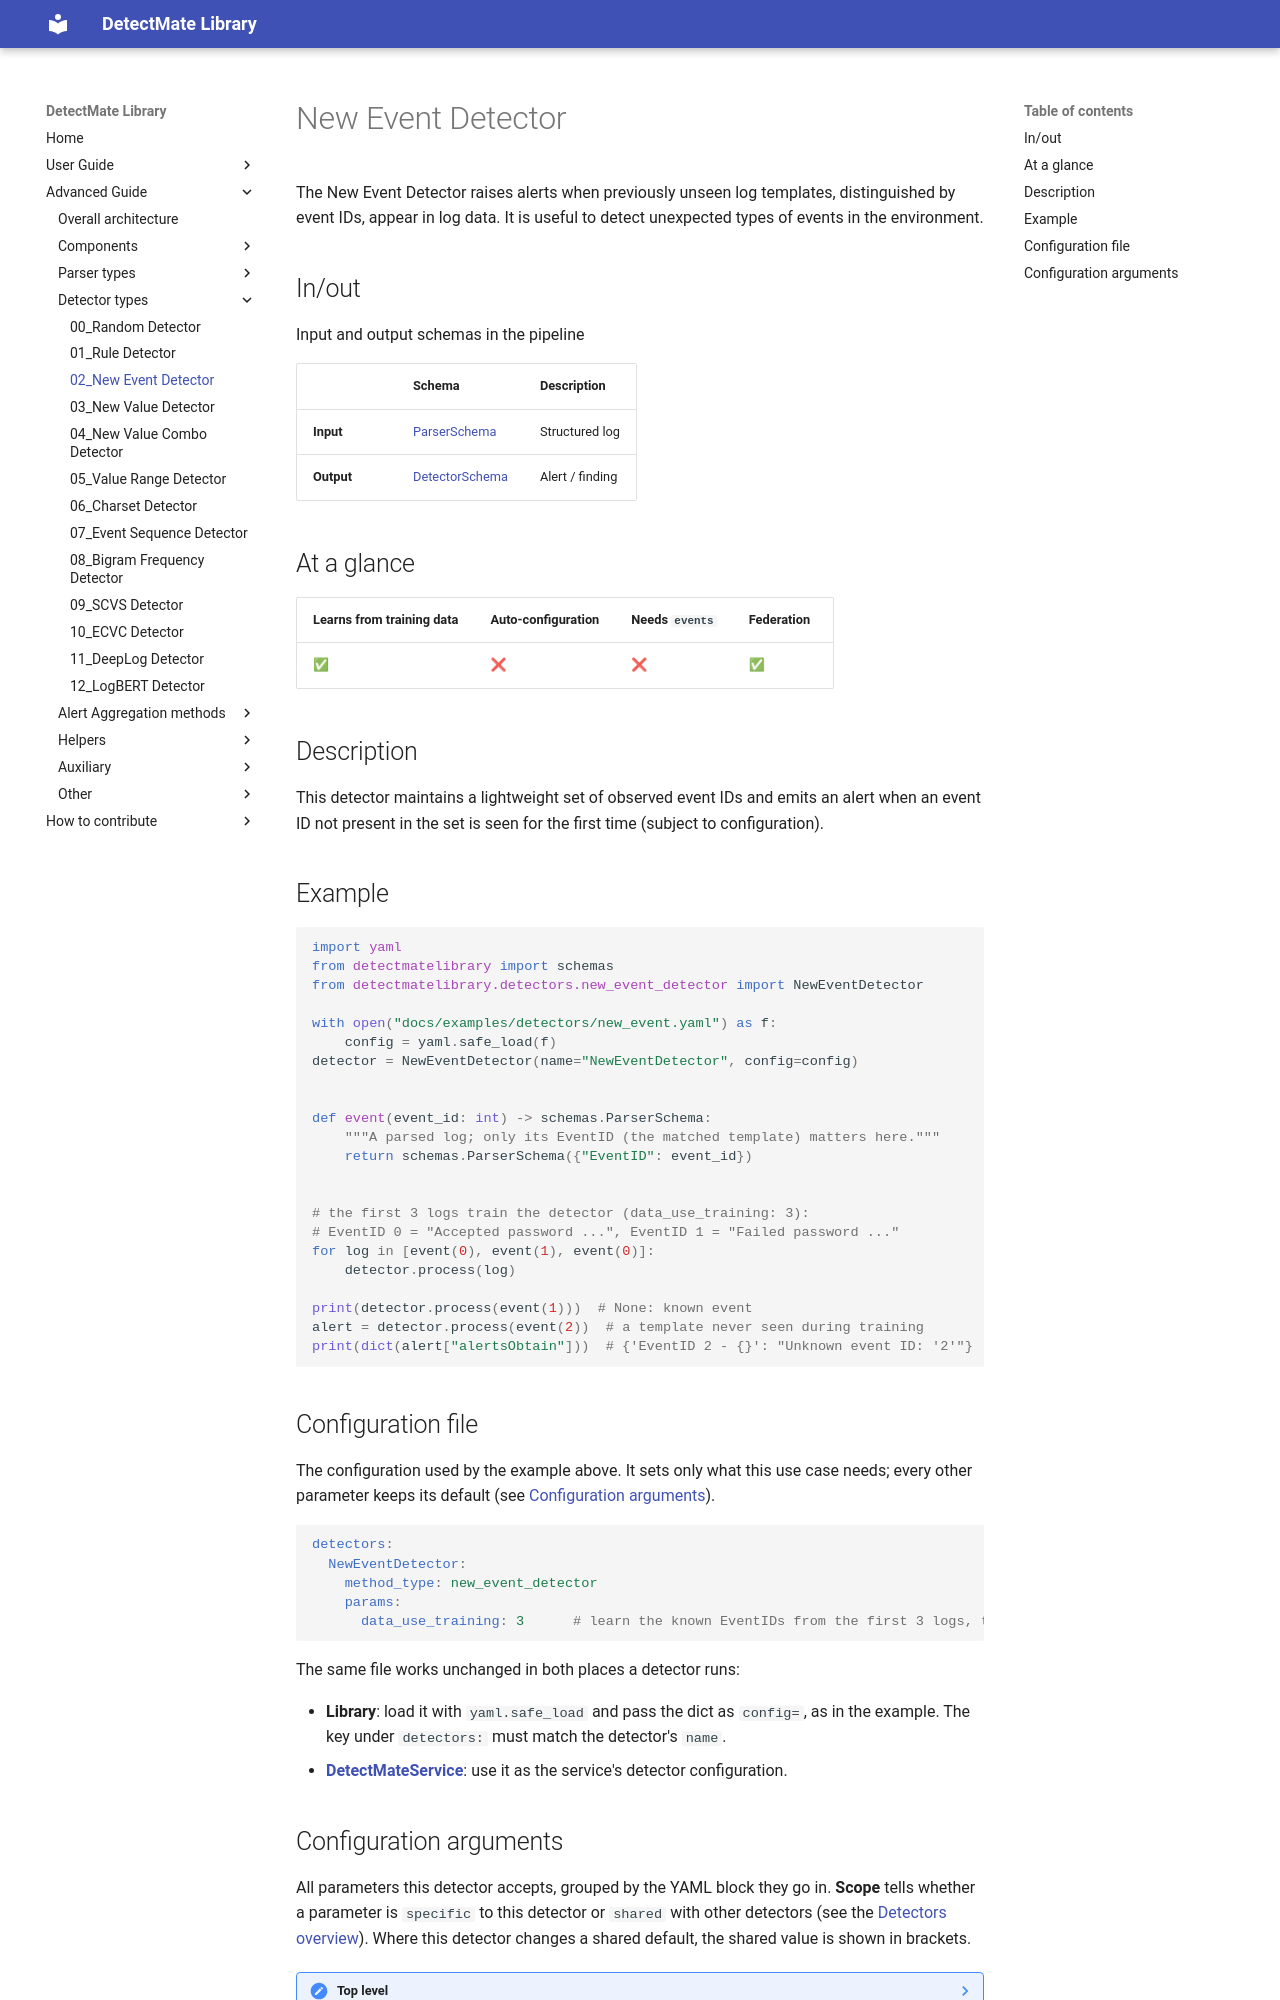

repository: LukasKarner/DetectMateLibrary · page: 0.6.1/detectors/new_event/index.html · generator: mkdocs

# New Event Detector

The New Event Detector raises alerts when previously unseen log templates, distinguished by event IDs, appear in log data. It is useful to detect unexpected types of events in the environment.

## In/out

Input and output schemas in the pipeline

|            | Schema                     | Description        |
|------------|----------------------------|--------------------|
| **Input**  | [ParserSchema](../schemas.md) | Structured log  |
| **Output** | [DetectorSchema](../schemas.md) | Alert / finding |

## At a glance

| Learns from training data | Auto-configuration | Needs `events` | Federation |
|---|---|---|---|
| ✅ | ❌ | ❌ | ✅ |

## Description

This detector maintains a lightweight set of observed event IDs and emits an alert when an event ID not present in the set is seen for the first time (subject to configuration).

## Example

```python
--8<-- "docs/examples/detectors/new_event.py:example"
```

## Configuration file

The configuration used by the example above. It sets only what this use case needs; every other parameter keeps its default (see [Configuration arguments](#configuration-arguments)).

```yaml
--8<-- "docs/examples/detectors/new_event.yaml"
```

The same file works unchanged in both places a detector runs:

- **Library**: load it with `yaml.safe_load` and pass the dict as `config=`, as in the example. The key under `detectors:` must match the detector's `name`.
- **[DetectMateService](https://github.com/ait-detectmate/DetectMateService)**: use it as the service's detector configuration.
